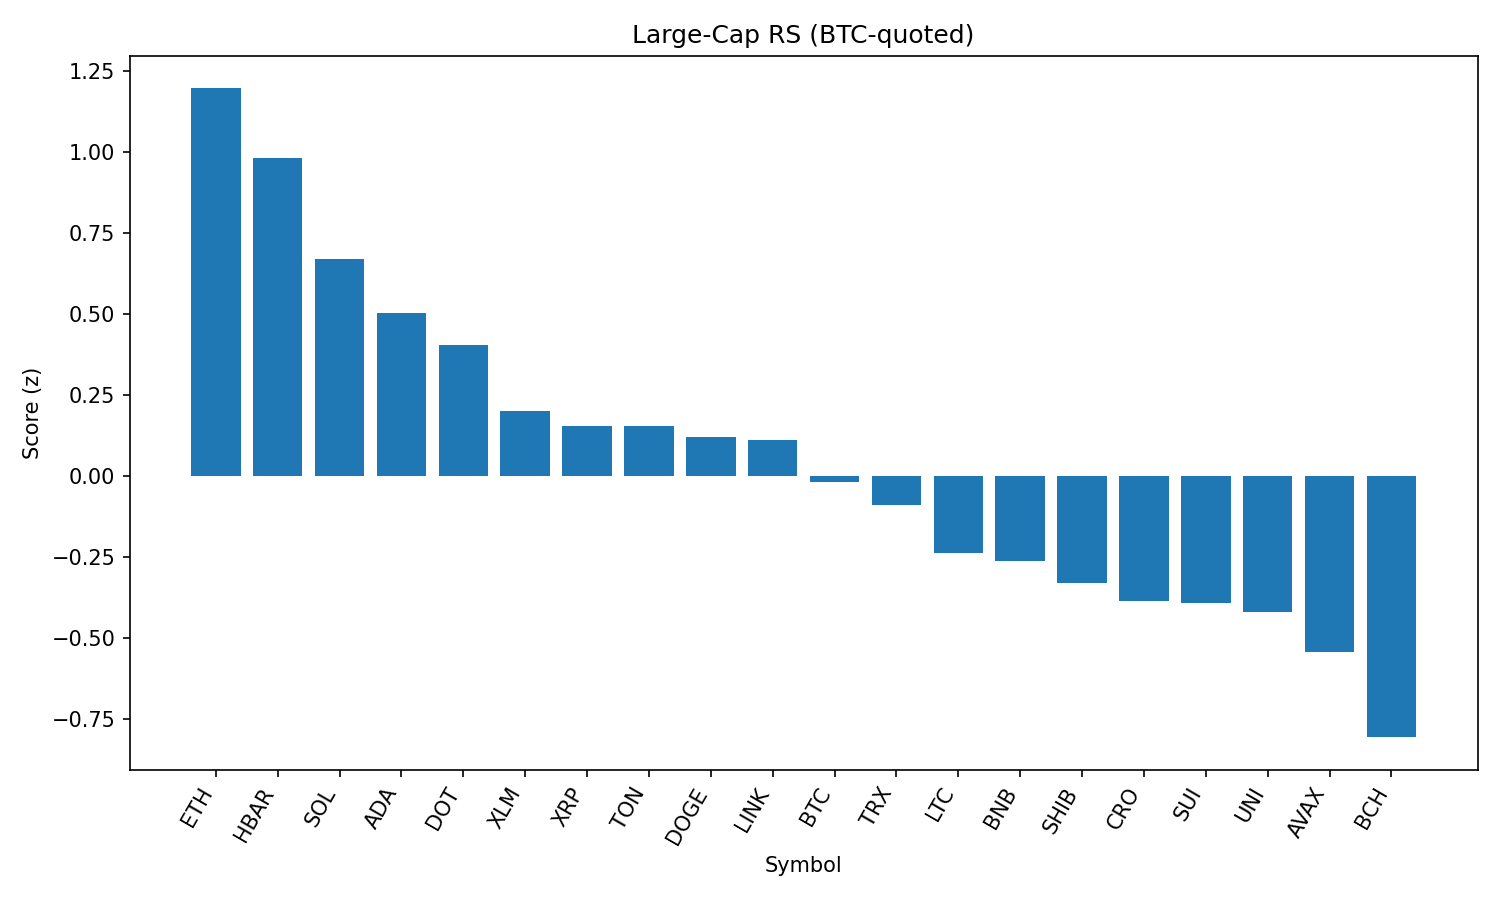

Source data for this figure (header and first rows):
rank, name, symbol, price_btc, price_usd, pct_1h_btc, pct_24h_btc, pct_7d_btc, market_cap_rank, market_cap_usd, volume_usd, score
1, Ethereum, ETH, 0.04126, 4487, 0.3987, 2.621, -0.8554, 2, 541836255007, 19799292647, 1.197
2, Hedera, HBAR, 2.07e-06, 0.2254, 0.52, 0.1438, -3.722, 25, 9546099702, 122253210, 0.9836
3, Solana, SOL, 0.00188, 204.4, 0.1974, 1.829, 5.222, 6, 110574961659, 4704306075, 0.672
4, Cardano, ADA, 7.61e-06, 0.8272, 0.231, 0.8129, -3.132, 11, 30171007282, 930253044, 0.504
5, Polkadot, DOT, 3.508e-05, 3.81, 0.1706, 0.8632, -0.5017, 35, 5807401967, 198461321, 0.4052
6, Stellar, XLM, 3.31e-06, 0.3595, 0.06436, 1.25, -6.85, 20, 11272531166, 143419485, 0.1995
7, XRP, XRP, 2.595e-05, 2.82, 0.06378, 0.6526, -1.67, 4, 167818465724, 2966551920, 0.1558
8, Toncoin, TON, 2.904e-05, 3.16, 0.03152, 1.065, 0.02298, 28, 8097082863, 94662361, 0.1555
9, Dogecoin, DOGE, 2.01e-06, 0.2181, 0.02013, 1.012, -0.854, 9, 32863282912, 926457002, 0.1207
10, Chainlink, LINK, 0.0002187, 23.78, -0.03288, 1.723, -2.232, 13, 16117020794, 705197759, 0.1115
11, Bitcoin, BTC, 1.0, 108735, 0.0, 0.0, 0.0, 1, 2164911130542, 23553772089, -0.01949
12, TRON, TRX, 3.16e-06, 0.3432, -0.1336, 1.7, -1.083, 10, 32482053950, 429257609, -0.09043
13, Litecoin, LTC, 0.001017, 110.6, -0.09009, 0.2598, -2.535, 27, 8431795510, 329902186, -0.2375
14, BNB, BNB, 0.007921, 861.3, -0.1418, 0.4024, 5.077, 5, 119899145554, 676885939, -0.2617
15, Shiba Inu, SHIB, 1.13747e-10, 1.237e-05, -0.1007, -0.3758, 1.405, 30, 7287907779, 119590140, -0.3291
16, Cronos, CRO, 2.65e-06, 0.288, 0.2133, -9.207, 90.22, 24, 9669444570, 339093052, -0.3857
17, Sui, SUI, 3.036e-05, 3.3, -0.1304, -0.1069, -4.48, 19, 11583098612, 496284802, -0.3912
18, Uniswap, UNI, 9.012e-05, 9.8, -0.1898, 0.563, -5.953, 34, 5884774221, 192787825, -0.4209
19, Avalanche, AVAX, 0.0002208, 24.01, -0.2762, 0.6407, -0.6542, 22, 10138071908, 266796271, -0.545
20, Bitcoin Cash, BCH, 0.005028, 546.8, -0.3915, 0.5807, -2.748, 21, 10893605490, 148982456, -0.8068
21, Hyperliquid, HYPE, 0.0004068, 44.24, -0.5547, 0.5538, 6.085, 18, 11974175520, 209672829, -1.078
